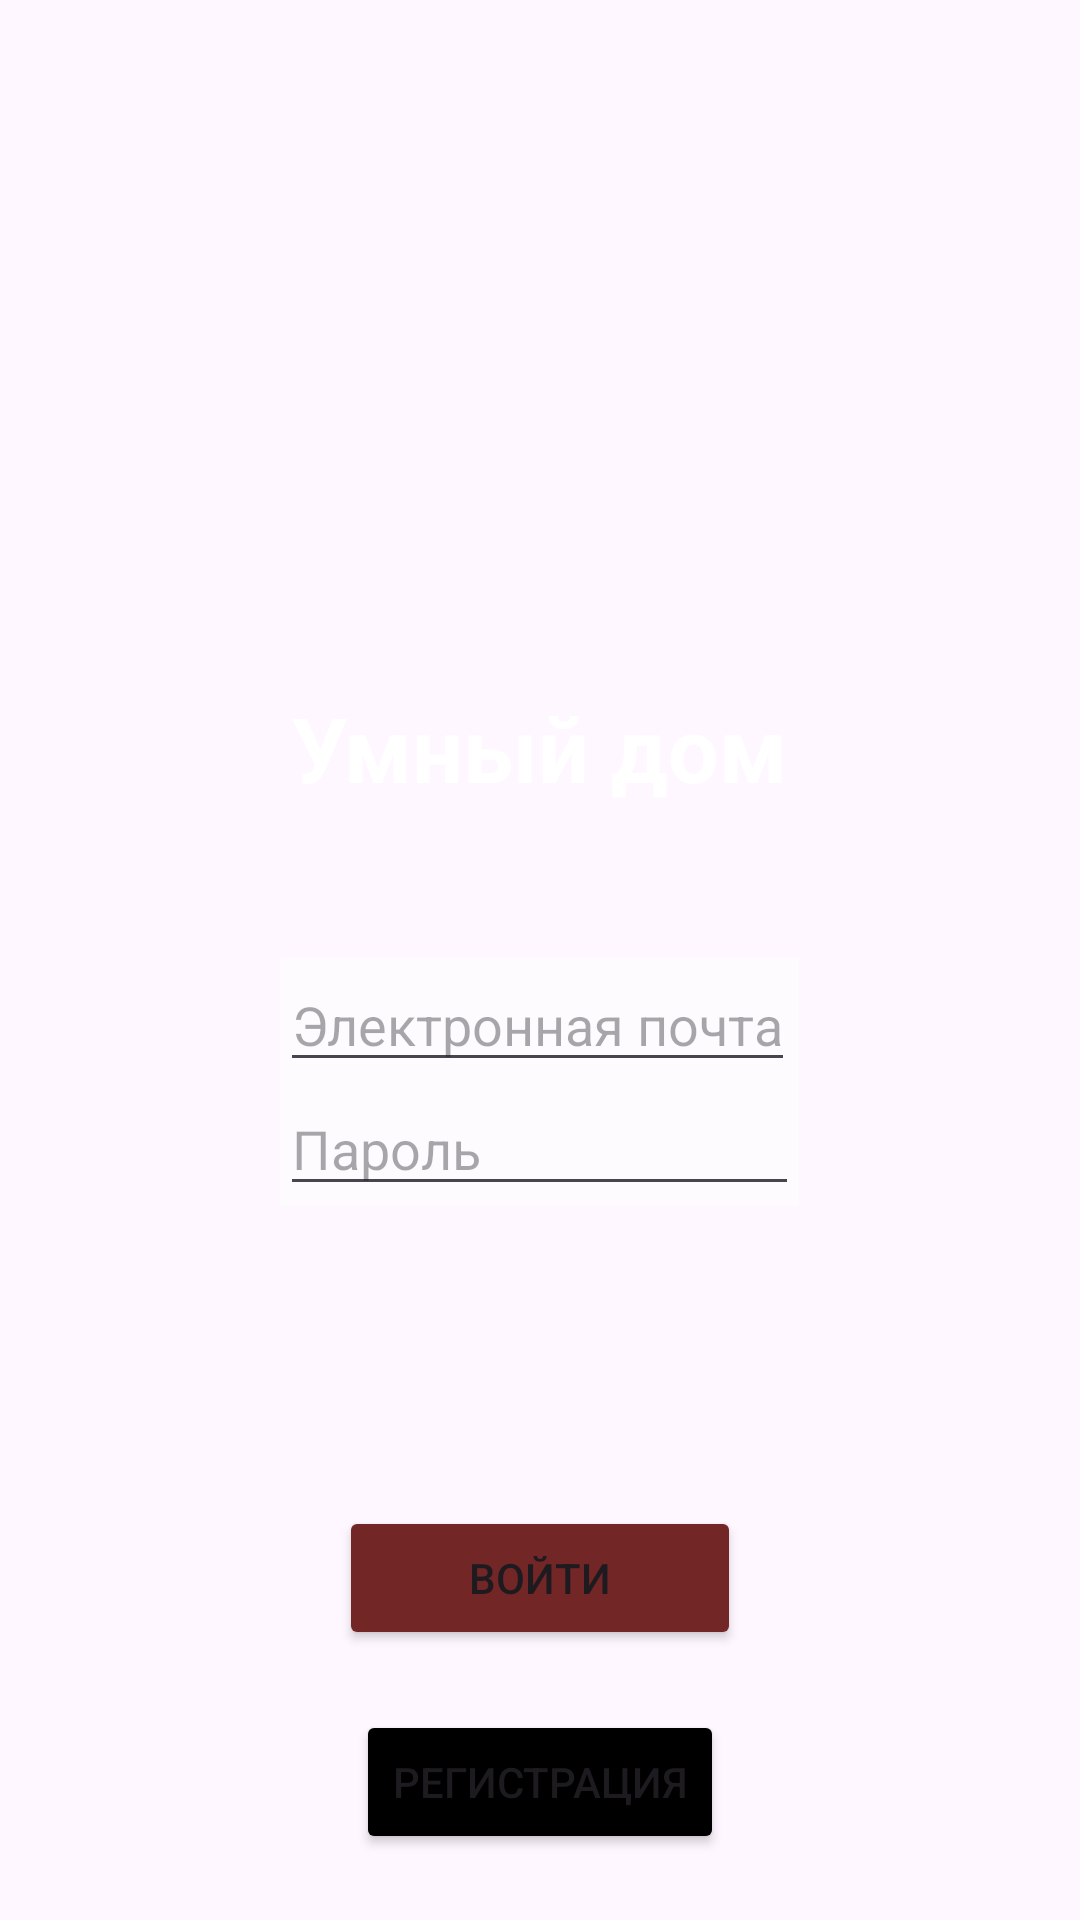

Layout XML and referenced resources for this Android screen:
<!-- AndroidManifest.xml: application theme Theme.Pp0202 -->
<!-- res/layout/activity_main.xml -->
<?xml version="1.0" encoding="utf-8"?>
<LinearLayout xmlns:android="http://schemas.android.com/apk/res/android"
    xmlns:app="http://schemas.android.com/apk/res-auto"
    xmlns:tools="http://schemas.android.com/tools"
    android:layout_width="match_parent"
    android:layout_height="match_parent"
    tools:context=".MainActivity"
    android:background="@drawable/background0202"


    android:orientation="vertical">


    <ImageView
        android:layout_width="119dp"
        android:layout_height="119dp"
        android:layout_marginLeft="145dp"
        android:layout_marginTop="110dp"
        android:background="@drawable/logo_1" />



    <LinearLayout
        android:layout_width="wrap_content"
        android:layout_height="wrap_content"
        android:layout_gravity="center">
        <TextView
            android:layout_width="wrap_content"
            android:layout_height="wrap_content"
            android:text="Умный дом"
            android:textSize="30dp"
            android:layout_gravity="center"
            android:textStyle="bold"
            android:textColor="@color/white"/>
    </LinearLayout>

    <LinearLayout
        android:layout_width="wrap_content"
        android:layout_height="wrap_content"
        android:layout_gravity="center"
        android:orientation="vertical"
        android:layout_marginTop="50dp"
        android:background="@color/semi_transparent_white">
        <EditText
            android:id="@+id/emailEditText"
            android:hint="Электронная почта"
            android:layout_width="wrap_content"
            android:layout_height="wrap_content"/>

        <EditText
            android:id="@+id/passwordEditText"
            android:layout_width="173dp"
            android:layout_height="wrap_content"
            android:password="true"
            android:hint="Пароль" />
    </LinearLayout>

    <LinearLayout
        android:layout_width="wrap_content"
        android:layout_height="wrap_content"
        android:orientation="vertical"
        android:layout_gravity="center"
        android:layout_marginTop="100dp">

        <Button
            android:id="@+id/loginButton"
            android:layout_width="134dp"
            android:layout_height="wrap_content"
            android:layout_gravity="center"
            android:backgroundTint="#732626"
            android:text="Войти" />
        <Button
            android:id="@+id/registerButton"
            android:backgroundTint="@color/black"
            android:layout_gravity="center"
            android:text="Регистрация"
            android:layout_marginTop="20dp"
            android:layout_width="wrap_content"
            android:layout_height="wrap_content"/>
    </LinearLayout>


</LinearLayout>
<!-- resources referenced by this layout -->
<resources>
  <color name="black">#FF000000</color>
  <color name="semi_transparent_white">#80FFFFFF</color>
  <color name="white">#FFFFFFFF</color>
  <style name="Theme.Pp0202" parent="Base.Theme.Pp0202" />
  <style name="Base.Theme.Pp0202" parent="Theme.Material3.DayNight.NoActionBar">
          
          
      </style>
</resources>
